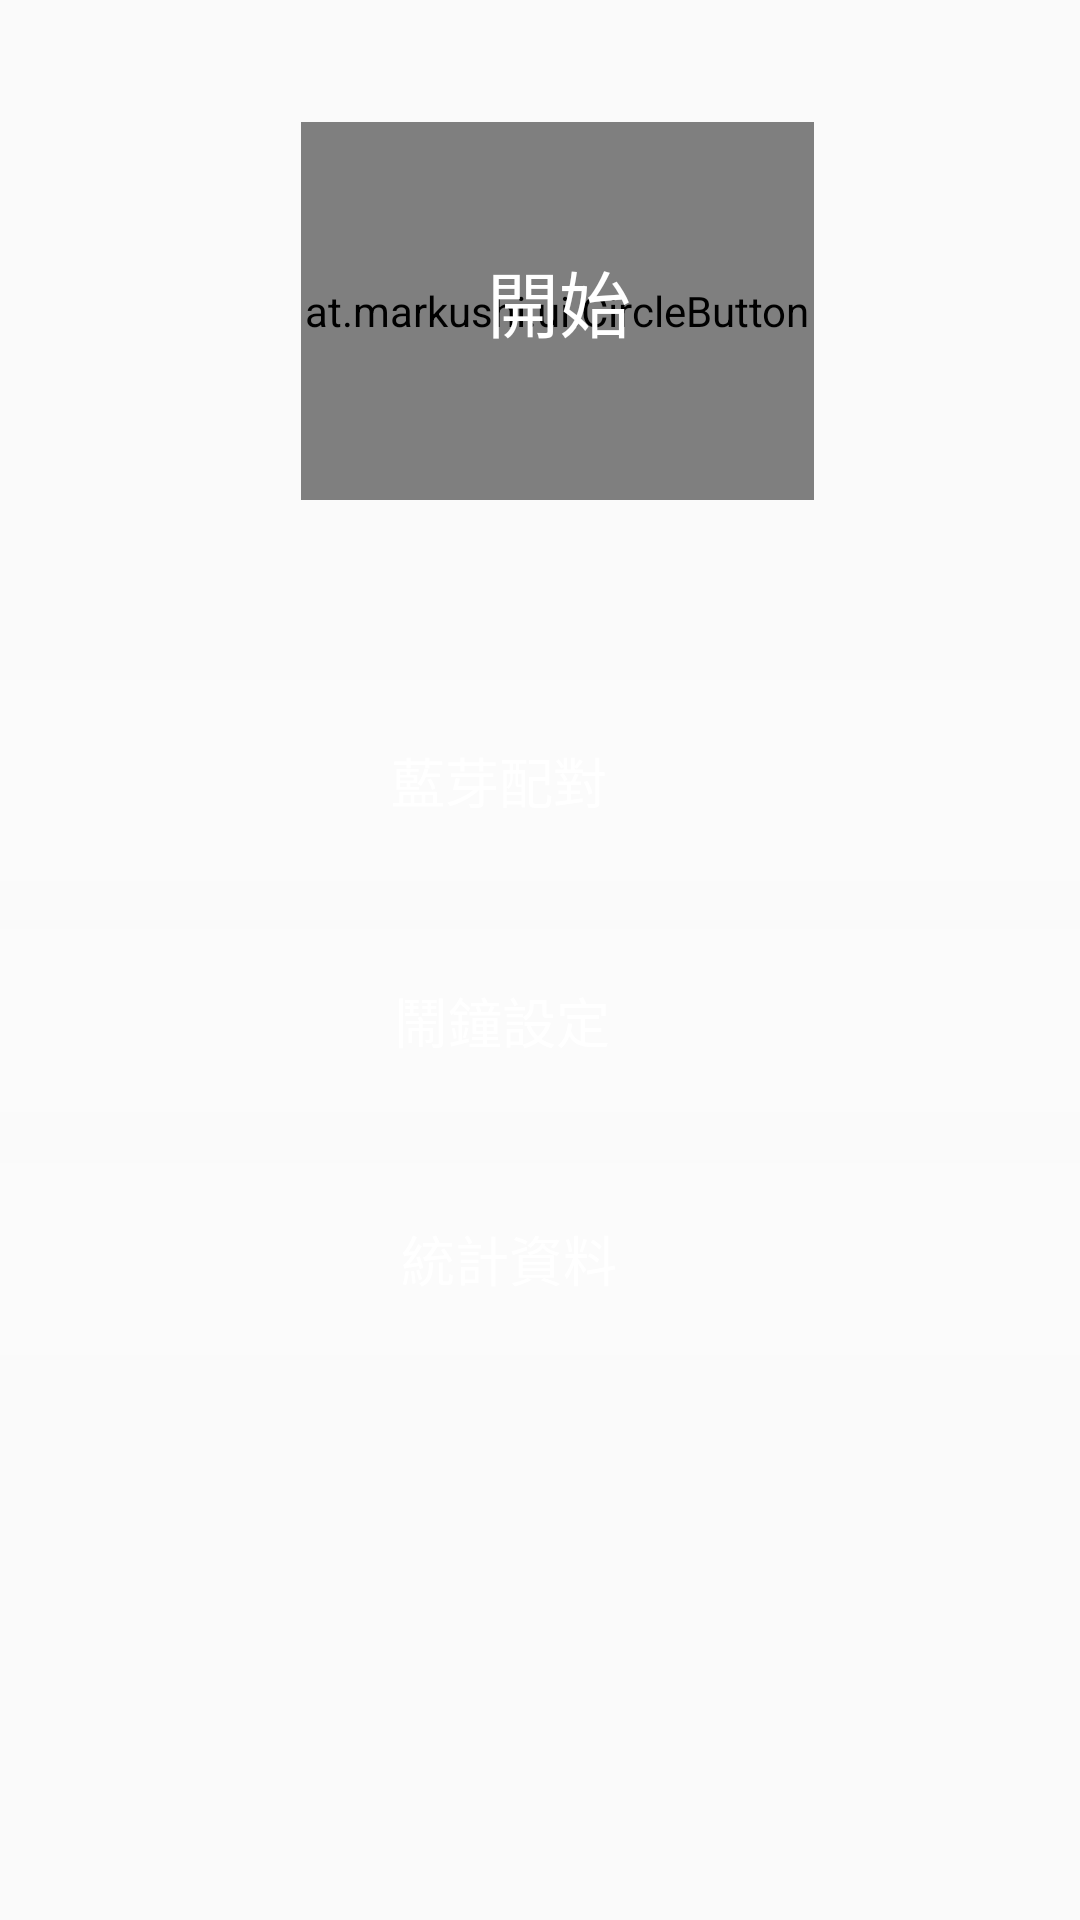

Produce the Android XML layout that renders to this screen, including the resource entries it uses.
<!-- AndroidManifest.xml: application theme AppTheme -->
<!-- res/layout/fragment_home.xml -->
<?xml version="1.0" encoding="utf-8"?>
<androidx.constraintlayout.widget.ConstraintLayout xmlns:android="http://schemas.android.com/apk/res/android"
    xmlns:app="http://schemas.android.com/apk/res-auto"
    xmlns:tools="http://schemas.android.com/tools"
    android:layout_width="match_parent"
    android:layout_height="match_parent">

    <RelativeLayout
        android:id="@+id/relativeLayout"
        android:layout_width="381dp"
        android:layout_height="593dp"
        app:layout_constraintBottom_toBottomOf="parent"
        app:layout_constraintEnd_toEndOf="parent"
        app:layout_constraintHorizontal_bias="1.0"
        app:layout_constraintStart_toStartOf="parent"
        app:layout_constraintTop_toTopOf="parent">


        <TextView
            android:id="@+id/textViewStream"
            android:layout_width="194dp"
            android:layout_height="55dp"
            android:layout_alignParentStart="true"
            android:layout_alignParentTop="true"
            android:layout_alignParentEnd="true"
            android:layout_alignParentBottom="true"
            android:layout_marginStart="31dp"
            android:layout_marginTop="535dp"
            android:layout_marginEnd="189dp"
            android:layout_marginBottom="3dp"
            android:textSize="15sp" />

        <ToggleButton
            android:id="@+id/bt"
            android:layout_width="70dp"
            android:layout_height="80dp"
            android:layout_alignParentStart="true"
            android:layout_alignParentTop="true"
            android:layout_alignParentEnd="true"
            android:layout_alignParentBottom="true"
            android:layout_marginStart="290dp"
            android:layout_marginTop="201dp"
            android:layout_marginEnd="22dp"
            android:layout_marginBottom="328dp"
            android:background="@drawable/toggle_selector"
            android:checked="false"
            android:text=""
            android:textOff=""
            android:textOn="" />

        <ToggleButton
            android:id="@+id/alarm"
            android:layout_width="70dp"
            android:layout_height="80dp"
            android:layout_alignParentStart="true"
            android:layout_alignParentTop="true"
            android:layout_alignParentEnd="true"
            android:layout_alignParentBottom="true"
            android:layout_marginStart="291dp"
            android:layout_marginTop="280dp"
            android:layout_marginEnd="21dp"
            android:layout_marginBottom="249dp"
            android:background="@drawable/toggle_selector"
            android:checked="false"
            android:text=""
            android:textOff=""
            android:textOn="" />

        <ToggleButton
            android:id="@+id/alarm2"
            android:layout_width="70dp"
            android:layout_height="80dp"
            android:layout_alignParentStart="true"
            android:layout_alignParentTop="true"
            android:layout_alignParentEnd="true"
            android:layout_alignParentBottom="true"
            android:layout_marginStart="291dp"
            android:layout_marginTop="365dp"
            android:layout_marginEnd="21dp"
            android:layout_marginBottom="164dp"
            android:background="@drawable/toggle_selector"
            android:checked="false"
            android:text=""
            android:textOff=""
            android:textOn="" />

        <TextView
            android:id="@+id/textView9"
            android:layout_width="386dp"
            android:layout_height="61dp"
            android:layout_alignParentStart="true"
            android:layout_alignParentTop="true"
            android:layout_alignParentEnd="true"
            android:layout_alignParentBottom="true"
            android:layout_marginStart="-5dp"
            android:layout_marginTop="286dp"
            android:layout_marginEnd="0dp"
            android:layout_marginBottom="246dp"
            android:background="#33FFFFFF"
            android:gravity="center"
            android:text="鬧鐘設定"
            android:textColor="#FFFFFF"
            android:textSize="18sp" />

        <TextView
            android:id="@+id/textView5"
            android:layout_width="388dp"
            android:layout_height="67dp"
            android:layout_alignParentStart="true"
            android:layout_alignParentTop="true"
            android:layout_alignParentEnd="true"
            android:layout_alignParentBottom="true"
            android:layout_marginStart="-7dp"
            android:layout_marginTop="203dp"
            android:layout_marginEnd="0dp"
            android:layout_marginBottom="323dp"
            android:background="#33FFFFFF"
            android:gravity="center"
            android:text="藍芽配對"
            android:textColor="#FFFFFF"
            android:textSize="18sp" />

        <TextView
            android:id="@+id/textView778"
            android:layout_width="match_parent"
            android:layout_height="64dp"
            android:layout_alignParentStart="true"
            android:layout_alignParentTop="true"
            android:layout_alignParentEnd="true"
            android:layout_alignParentBottom="true"
            android:layout_marginStart="0dp"
            android:layout_marginTop="364dp"
            android:layout_marginEnd="0dp"
            android:layout_marginBottom="165dp"
            android:background="#33FFFFFF"
            android:gravity="center"
            android:text="統計資料"
            android:textColor="#FFFFFF"
            android:textSize="18sp" />

        <at.markushi.ui.CircleButton
            android:id="@+id/start"
            android:layout_width="170dp"
            android:layout_height="140dp"
            android:layout_alignParentStart="true"
            android:layout_alignParentTop="true"
            android:layout_alignParentEnd="true"
            android:layout_alignParentBottom="true"
            android:layout_marginStart="121dp"
            android:layout_marginTop="17dp"
            android:layout_marginEnd="89dp"
            android:layout_marginBottom="450dp"
            android:src="@drawable/ic_button"
            app:cb_color="#80FFEBEE"
            app:cb_pressedRingWidth="35dp" />

        <TextView
            android:id="@+id/textView3"
            android:layout_width="wrap_content"
            android:layout_height="wrap_content"
            android:layout_alignParentEnd="true"
            android:layout_alignParentBottom="true"
            android:layout_marginEnd="150dp"
            android:layout_marginBottom="499dp"
            android:text="開始"
            android:textColor="#FFFFFF"
            android:textSize="24sp" />

        <TextView
            android:id="@+id/textView7"
            android:layout_width="96dp"
            android:layout_height="40dp"
            android:layout_alignParentStart="true"
            android:layout_alignParentTop="true"
            android:layout_alignParentEnd="true"
            android:layout_alignParentBottom="true"
            android:layout_marginStart="41dp"
            android:layout_marginTop="374dp"
            android:layout_marginEnd="244dp"
            android:layout_marginBottom="179dp"
            android:gravity="center"
            android:textColor="#FFFFFF"
            android:textSize="18sp" />

    </RelativeLayout>

</androidx.constraintlayout.widget.ConstraintLayout>
<!-- resources referenced by this layout -->
<resources>
  <!-- drawable ic_button (drawable) -->
  <vector xmlns:android="http://schemas.android.com/apk/res/android"
      android:width="512dp"
      android:height="512dp"
      android:viewportWidth="426.667"
      android:viewportHeight="426.667">
    <path
        android:pathData="M213.333,106.667c-58.88,0 -106.667,47.787 -106.667,106.667S154.453,320 213.333,320S320,272.213 320,213.333S272.213,106.667 213.333,106.667z"
        android:fillColor="#AE89BBF0"/>
    <path
        android:pathData="M213.333,0C95.467,0 0,95.467 0,213.333s95.467,213.333 213.333,213.333S426.667,331.2 426.667,213.333S331.2,0 213.333,0zM213.333,384c-94.293,0 -170.667,-76.373 -170.667,-170.667S119.04,42.667 213.333,42.667S384,119.04 384,213.333S307.627,384 213.333,384z"
        android:fillColor="#FFFFFF"/>
  </vector>
  <style name="AppTheme" parent="Theme.AppCompat.Light.DarkActionBar">
          
          <item name="colorPrimary">#0A1A3B</item>
          <item name="colorPrimaryDark">@color/colorPrimary</item>
          <item name="colorAccent">#009688</item>
      </style>
  <color name="colorPrimary">#042A4B</color>
</resources>
